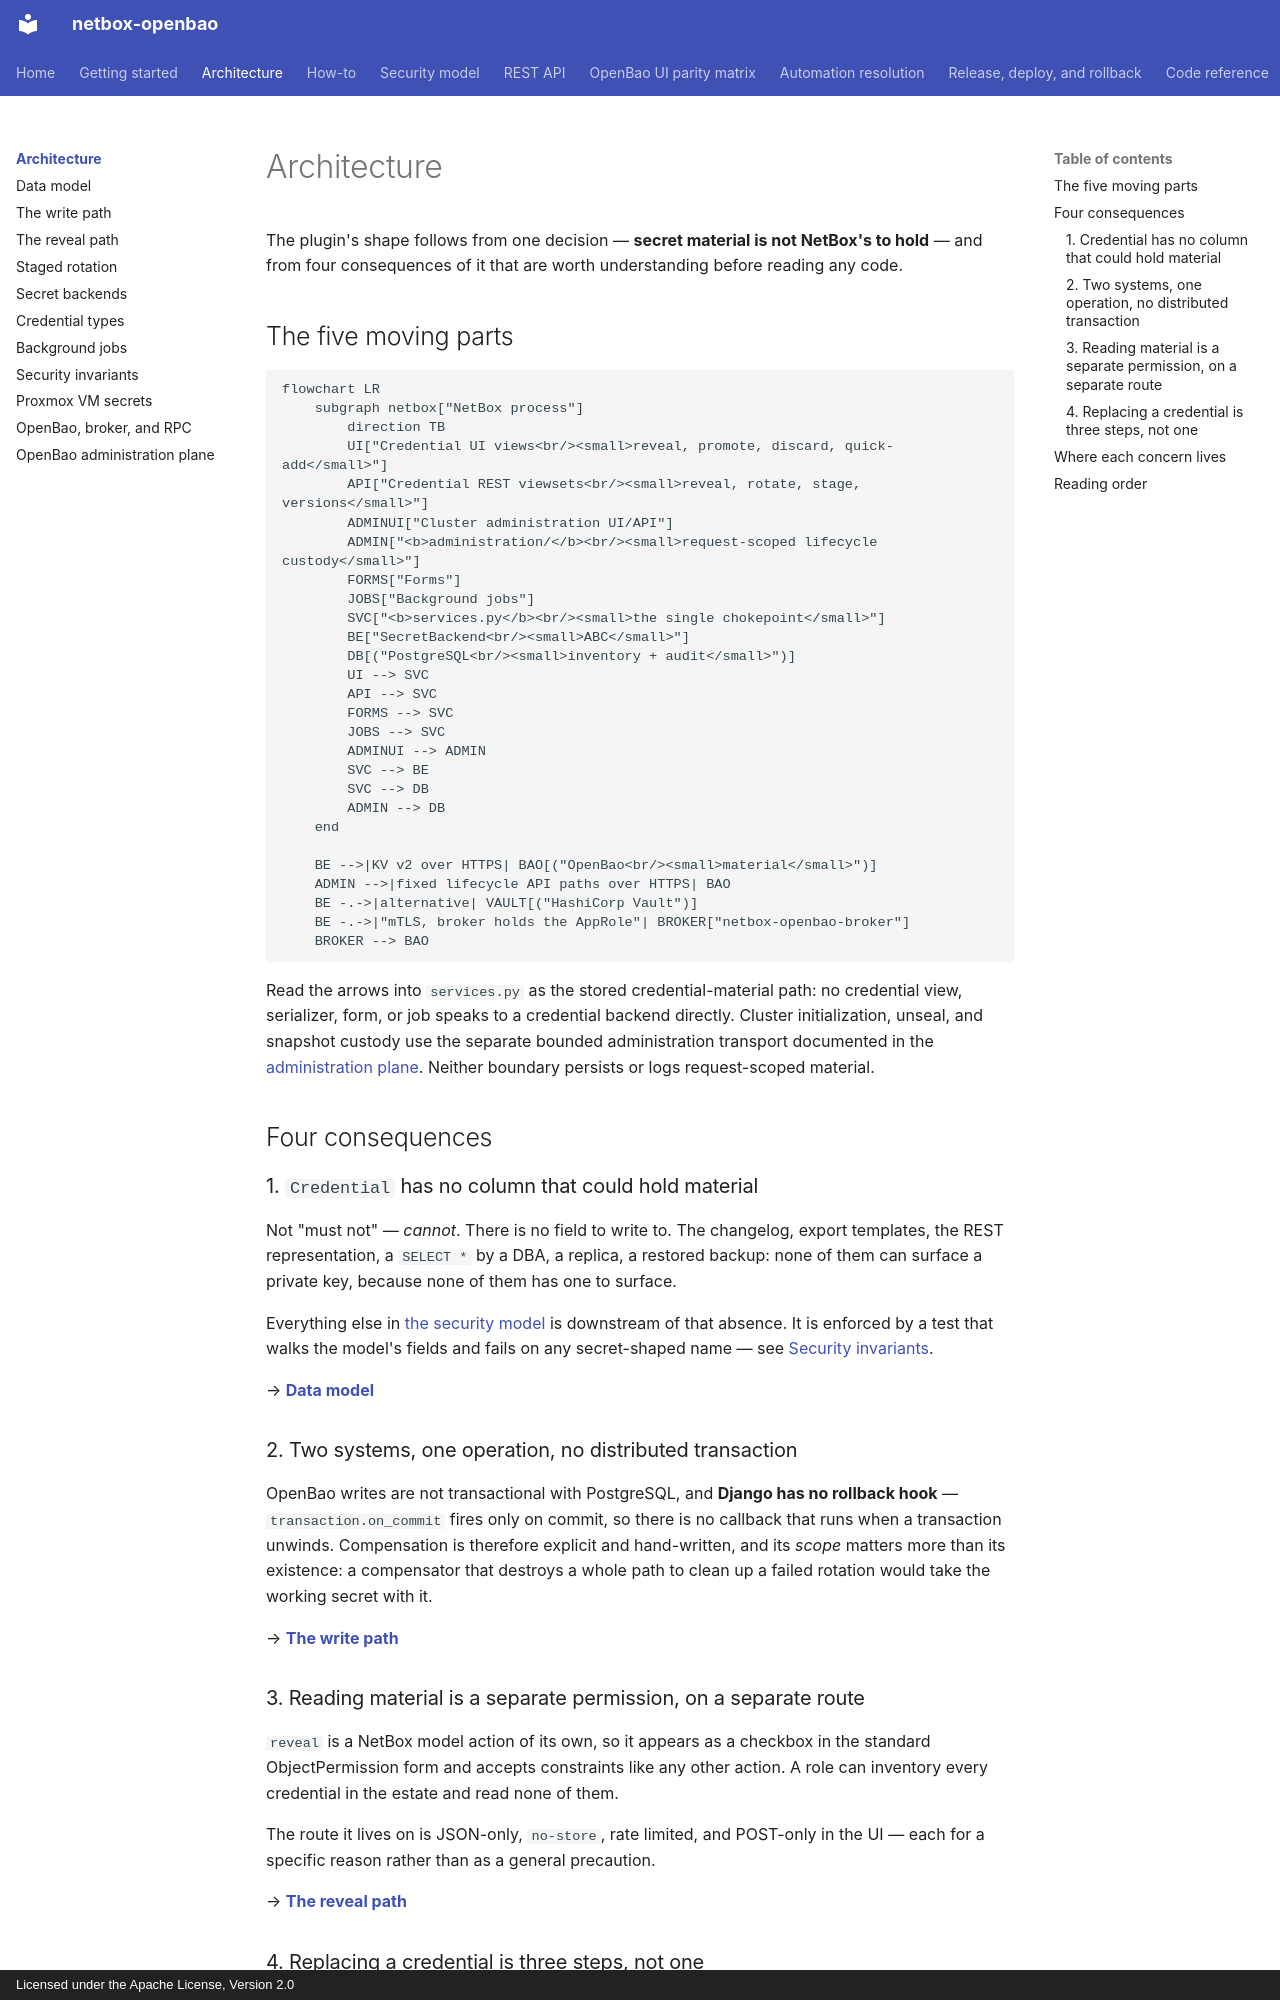

repository: emersonfelipesp/netbox-openbao · page: architecture/index.html · generator: mkdocs · copyright: Licensed under the Apache License, Version 2.0

# Architecture

The plugin's shape follows from one decision — **secret material is not
NetBox's to hold** — and from four consequences of it that are worth
understanding before reading any code.

## The five moving parts

```mermaid
flowchart LR
    subgraph netbox["NetBox process"]
        direction TB
        UI["Credential UI views<br/><small>reveal, promote, discard, quick-add</small>"]
        API["Credential REST viewsets<br/><small>reveal, rotate, stage, versions</small>"]
        ADMINUI["Cluster administration UI/API"]
        ADMIN["<b>administration/</b><br/><small>request-scoped lifecycle custody</small>"]
        FORMS["Forms"]
        JOBS["Background jobs"]
        SVC["<b>services.py</b><br/><small>the single chokepoint</small>"]
        BE["SecretBackend<br/><small>ABC</small>"]
        DB[("PostgreSQL<br/><small>inventory + audit</small>")]
        UI --> SVC
        API --> SVC
        FORMS --> SVC
        JOBS --> SVC
        ADMINUI --> ADMIN
        SVC --> BE
        SVC --> DB
        ADMIN --> DB
    end

    BE -->|KV v2 over HTTPS| BAO[("OpenBao<br/><small>material</small>")]
    ADMIN -->|fixed lifecycle API paths over HTTPS| BAO
    BE -.->|alternative| VAULT[("HashiCorp Vault")]
    BE -.->|"mTLS, broker holds the AppRole"| BROKER["netbox-openbao-broker"]
    BROKER --> BAO
```

Read the arrows into `services.py` as the stored credential-material path: no
credential view, serializer, form, or job speaks to a credential backend
directly. Cluster initialization, unseal, and snapshot custody use the separate
bounded administration transport documented in the
[administration plane](administration-plane.md). Neither boundary persists or
logs request-scoped material.

## Four consequences

### 1. `Credential` has no column that could hold material

Not "must not" — *cannot*. There is no field to write to. The changelog, export
templates, the REST representation, a `SELECT *` by a DBA, a replica, a restored
backup: none of them can surface a private key, because none of them has one to
surface.

Everything else in [the security model](../security.md) is downstream of that
absence. It is enforced by a test that walks the model's fields and fails on any
secret-shaped name — see [Security invariants](invariants.md).

→ [**Data model**](data-model.md)

### 2. Two systems, one operation, no distributed transaction

OpenBao writes are not transactional with PostgreSQL, and **Django has no
rollback hook** — `transaction.on_commit` fires only on commit, so there is no
callback that runs when a transaction unwinds. Compensation is therefore
explicit and hand-written, and its *scope* matters more than its existence: a
compensator that destroys a whole path to clean up a failed rotation would take
the working secret with it.

→ [**The write path**](write-path.md)

### 3. Reading material is a separate permission, on a separate route

`reveal` is a NetBox model action of its own, so it appears as a checkbox in the
standard ObjectPermission form and accepts constraints like any other action.
A role can inventory every credential in the estate and read none of them.

The route it lives on is JSON-only, `no-store`, rate limited, and POST-only in
the UI — each for a specific reason rather than as a general precaution.

→ [**The reveal path**](reveal-path.md)
